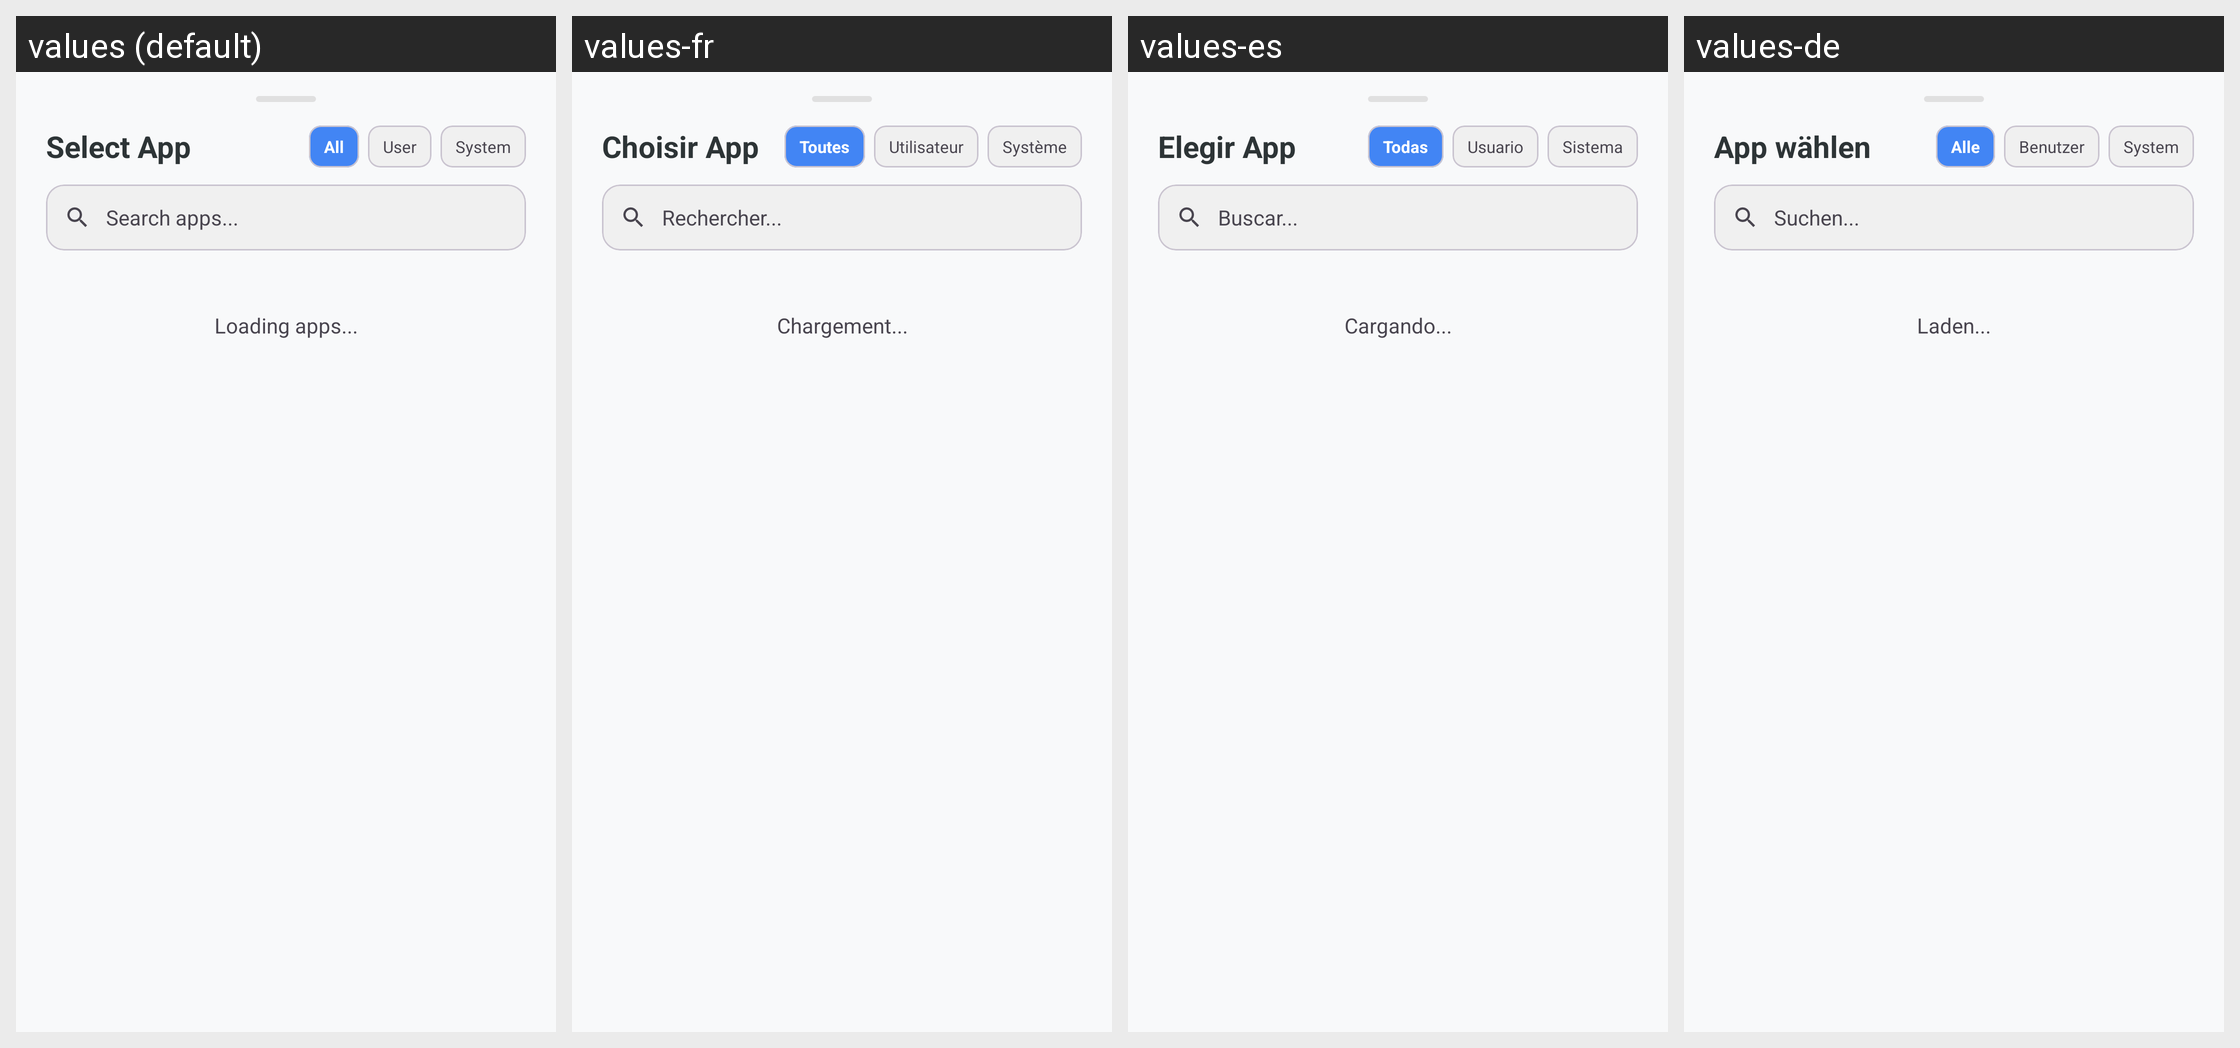

Translations of the strings shown on this Android screen, per locale in the grid:
Android screen res/layout/bottom_sheet_app_selection.xml rendered under 4 locales, left to right: values (default), values-fr, values-es, values-de. Device: Nexus 5 (rendered at 1080×1920; each locale shown at half size, 540×960, under a caption strip naming it); theme Theme.KGPT.
Other locales in the repository, not shown: values-ar, values-bn, values-hi, values-id, values-it, values-ja, values-ko, values-nl, values-pl, values-pt, values-ru, values-sw, values-th, values-tr, values-ur, values-vi, values-zh.
Strings drawn on this screen, with the default value and each locale's value (text and hints the layout hard-codes, and strings that could not be matched under every locale, appear in the picture but are not listed):

title_select_app
  values: Select App
  values-fr: Choisir App
  values-es: Elegir App
  values-de: App wählen

chip_all
  values: All
  values-fr: Toutes
  values-es: Todas
  values-de: Alle

chip_user
  values: User
  values-fr: Utilisateur
  values-es: Usuario
  values-de: Benutzer

chip_system
  values: System
  values-fr: Système
  values-es: Sistema
  values-de: System

hint_search_apps
  values: Search apps...
  values-fr: Rechercher...
  values-es: Buscar...
  values-de: Suchen...

msg_loading_apps
  values: Loading apps...
  values-fr: Chargement...
  values-es: Cargando...
  values-de: Laden...
